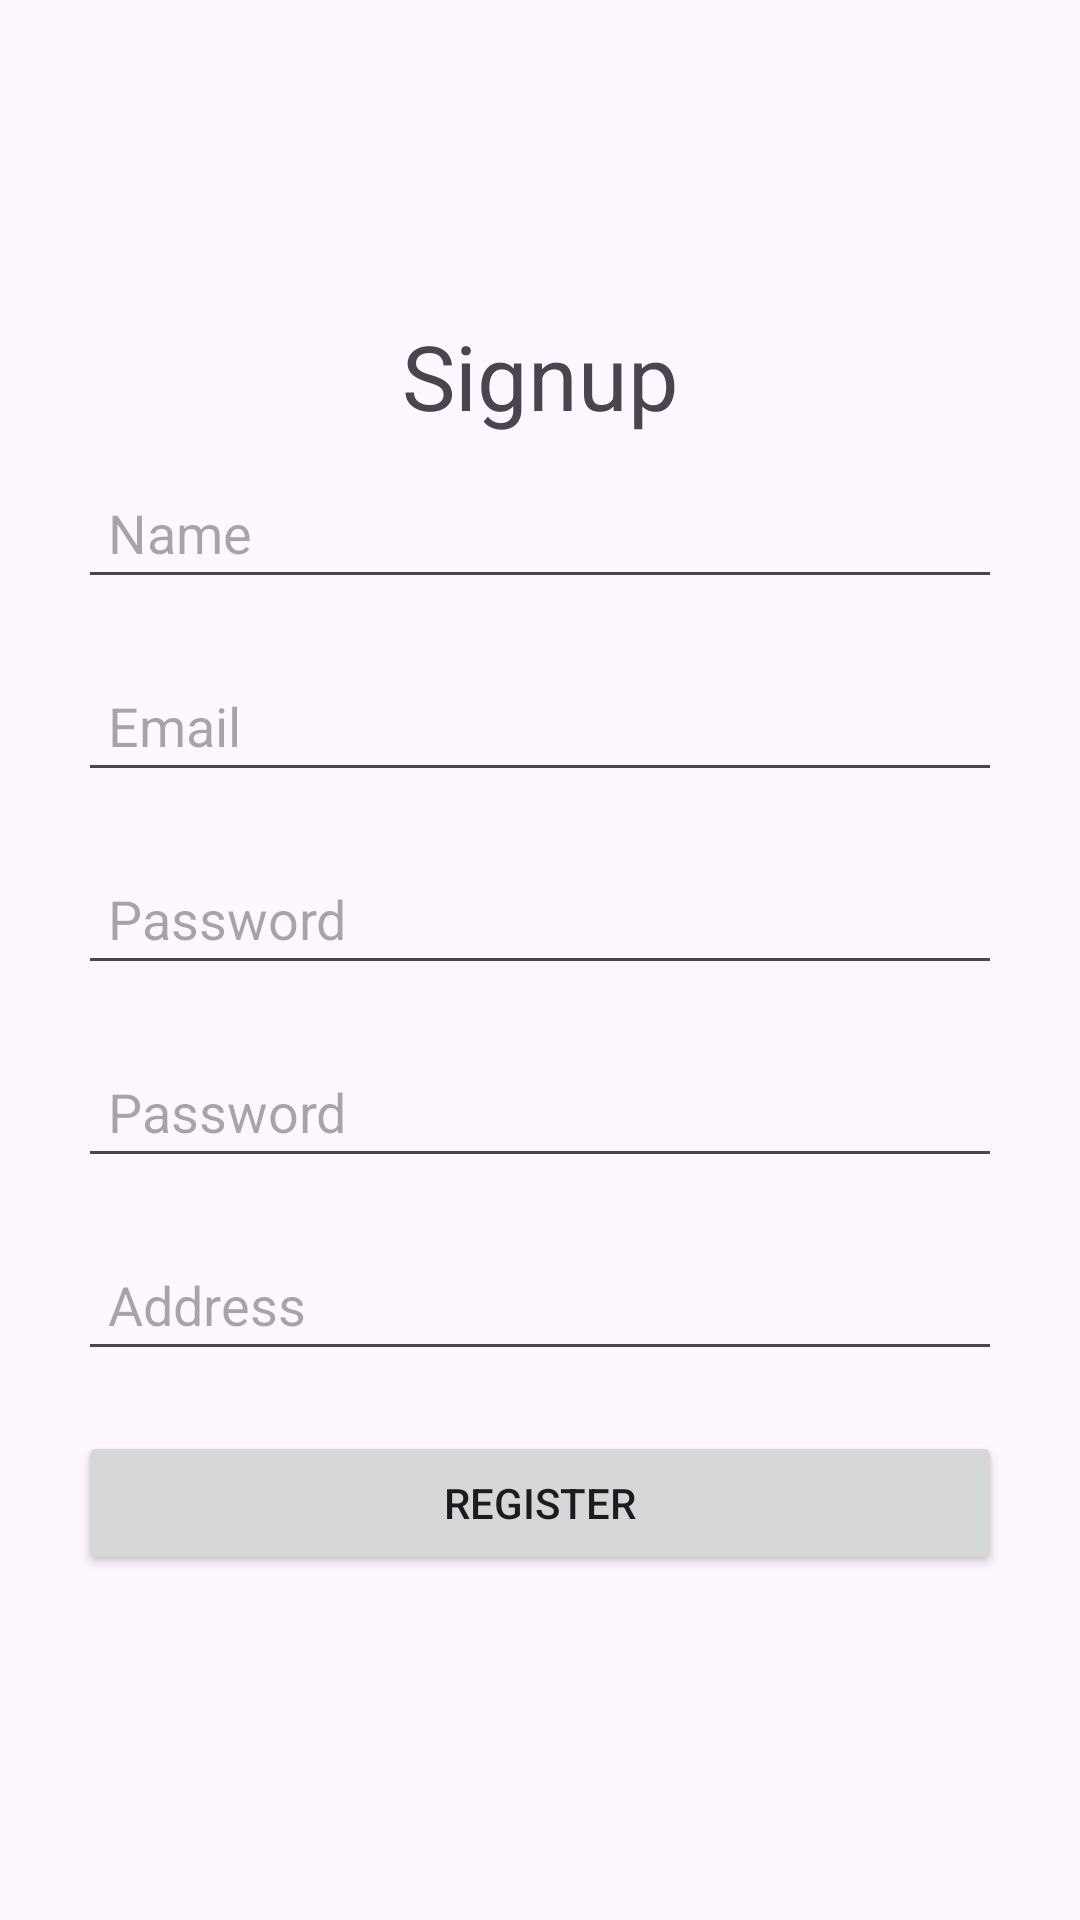

The Android layout XML behind this screen, and the referenced resources:
<!-- AndroidManifest.xml: application theme Theme.KedcoBillsPayment -->
<!-- res/layout/activity_signup.xml -->
<?xml version="1.0" encoding="utf-8"?>
<ScrollView xmlns:android="http://schemas.android.com/apk/res/android"
    xmlns:app="http://schemas.android.com/apk/res-auto"
    xmlns:tools="http://schemas.android.com/tools"
    android:layout_width="match_parent"
    android:layout_height="match_parent"
    tools:context=".Signup">

    <LinearLayout
        android:layout_width="match_parent"
        android:orientation="vertical"
        android:gravity="center"
        android:layout_gravity="center"
        android:layout_height="wrap_content"
        android:padding="16dp">

        <TextView
            android:layout_width="match_parent"
            android:text="Signup"
            android:textAlignment="center"
            android:textSize="30sp"
            android:layout_height="wrap_content"/>

        <EditText
            android:id="@+id/nameEditText"
            android:layout_width="match_parent"
            android:padding="10dp"
            android:layout_margin="10dp"
            android:layout_height="wrap_content"
            android:hint="Name" />

        <EditText
            android:id="@+id/emailEditText"
            android:layout_width="match_parent"
            android:layout_height="wrap_content"
            android:padding="10dp"
            android:layout_margin="10dp"
            android:hint="Email"
            android:inputType="textEmailAddress"
          />

        <EditText
            android:id="@+id/passwordEditText"
            android:layout_width="match_parent"
            android:layout_height="wrap_content"
            android:padding="10dp"
            android:layout_margin="10dp"
            android:hint="Password"
            android:inputType="textPassword"
          />

        <EditText
            android:id="@+id/passwordCEditText"
            android:layout_width="match_parent"
            android:layout_height="wrap_content"
            android:padding="10dp"
            android:layout_margin="10dp"
            android:hint="Password"
            android:inputType="textPassword"
            />

        <EditText
            android:id="@+id/addressEditText"
            android:layout_width="match_parent"
            android:padding="10dp"
            android:layout_margin="10dp"
            android:layout_height="wrap_content"
            android:hint="Address" />

        <Button
            android:id="@+id/signupButton"
            android:layout_width="match_parent"
            android:padding="10dp"
            android:layout_margin="10dp"
            android:layout_height="wrap_content"
            android:text="Register"
           />

    </LinearLayout>

</ScrollView>
<!-- resources referenced by this layout -->
<resources>
  <style name="Theme.KedcoBillsPayment" parent="Base.Theme.KedcoBillsPayment" />
  <style name="Base.Theme.KedcoBillsPayment" parent="Theme.Material3.DayNight.NoActionBar">
          
          
      </style>
</resources>
